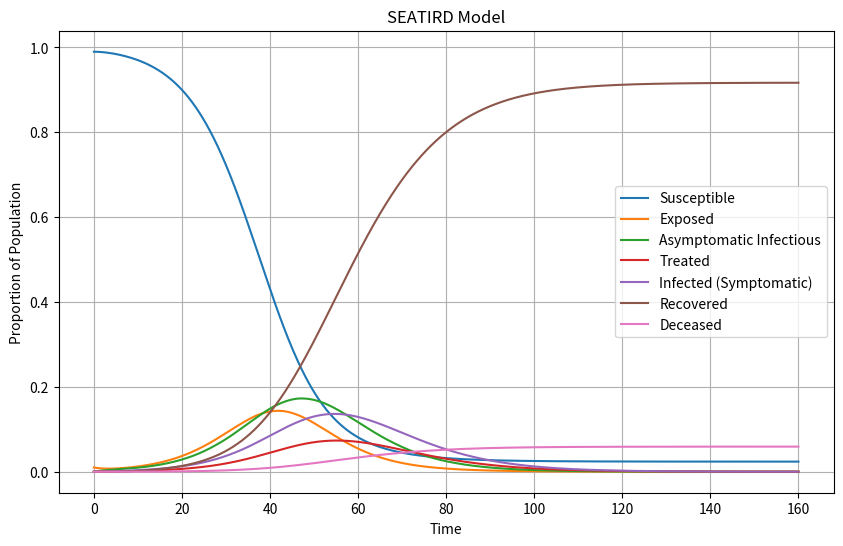

Source code (Python):
import numpy as np
from scipy.integrate import solve_ivp
import matplotlib.pyplot as plt

#S = Susceptible
#E = Exposed
#A = Asymptomatic infectious
#T = Treated
#I = Infectious symptomatic
#R = Recovered
#D = Deceased

def SEATIRD_model(t, y, beta, nu, mu, tau, gamma, delta, rho):
    S, E, A, T, I, R, D = y
    
    dS_dt = -beta * (A + I) * S
    dE_dt = beta * (A + I) * S - nu * E
    dA_dt = nu * E - (mu + tau) * A
    dT_dt = tau * A - rho * T
    dI_dt = mu * A - (gamma + delta) * I
    dR_dt = gamma * I + rho * T
    dD_dt = delta * I
    
    return [dS_dt, dE_dt, dA_dt, dT_dt, dI_dt, dR_dt, dD_dt]

# Initial conditions
S0 = 0.99
E0 = 0.01
A0 = 0
T0 = 0
I0 = 0
R0 = 0
D0 = 0
initial_conditions = [S0, E0, A0, T0, I0, R0, D0]

# Parameters
beta = 0.3
nu = 0.2
mu = 0.1
tau = 0.05
gamma = 0.1
delta = 0.01
rho = 0.1
params = (beta, nu, mu, tau, gamma, delta, rho)

# Time points
t_span = (0, 160)
t_eval = np.linspace(*t_span, 1000)

# Solve ODE
solution = solve_ivp(SEATIRD_model, t_span, initial_conditions, args=params, t_eval=t_eval, vectorized=True)

# Extract solutions
S, E, A, T, I, R, D = solution.y

# Plot results
plt.figure(figsize=(10, 6))
plt.plot(t_eval, S, label='Susceptible')
plt.plot(t_eval, E, label='Exposed')
plt.plot(t_eval, A, label='Asymptomatic Infectious')
plt.plot(t_eval, T, label='Treated')
plt.plot(t_eval, I, label='Infected (Symptomatic)')
plt.plot(t_eval, R, label='Recovered')
plt.plot(t_eval, D, label='Deceased')

plt.xlabel('Time')
plt.ylabel('Proportion of Population')
plt.title('SEATIRD Model')
plt.legend()
plt.grid()
plt.show()
